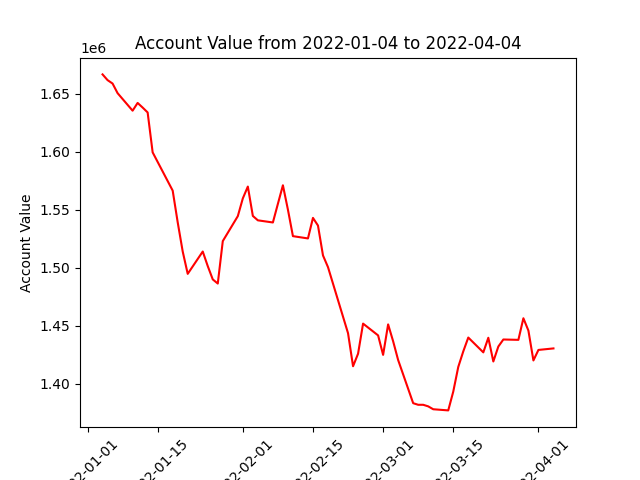

The table this chart was drawn from, first rows:
datadate, account_value
20220104, 1666632
20220105, 1661703
20220106, 1658761
20220107, 1650482
20220110, 1635354
20220111, 1642045
20220112, 1638059
20220113, 1633846
20220114, 1599447
20220118, 1566464
20220119, 1539162
20220120, 1513989
20220121, 1494729
20220124, 1513975
20220125, 1501394
20220126, 1489944
20220127, 1486368
20220128, 1522952
20220131, 1544466
20220201, 1559775
20220202, 1569955
20220203, 1544639
20220204, 1540857
20220207, 1539010
20220208, 1555096
20220209, 1571072
20220210, 1550062
20220211, 1527220
20220214, 1525254
20220215, 1542963
20220216, 1536351
20220217, 1510605
20220218, 1500497
20220222, 1443538
20220223, 1415105
20220224, 1425888
20220225, 1451841
20220228, 1441690
20220301, 1424898
20220302, 1451168
20220303, 1436635
20220304, 1420449
20220307, 1383260
20220308, 1381877
20220309, 1381877
20220310, 1380523
20220311, 1378037
20220314, 1377042
20220315, 1393204
20220316, 1414495
20220317, 1427890
20220318, 1439831
20220321, 1427061
20220322, 1439650
20220323, 1419204
20220324, 1432104
20220325, 1438154
20220328, 1437844
20220329, 1456455
20220330, 1445841
... 3 more rows
